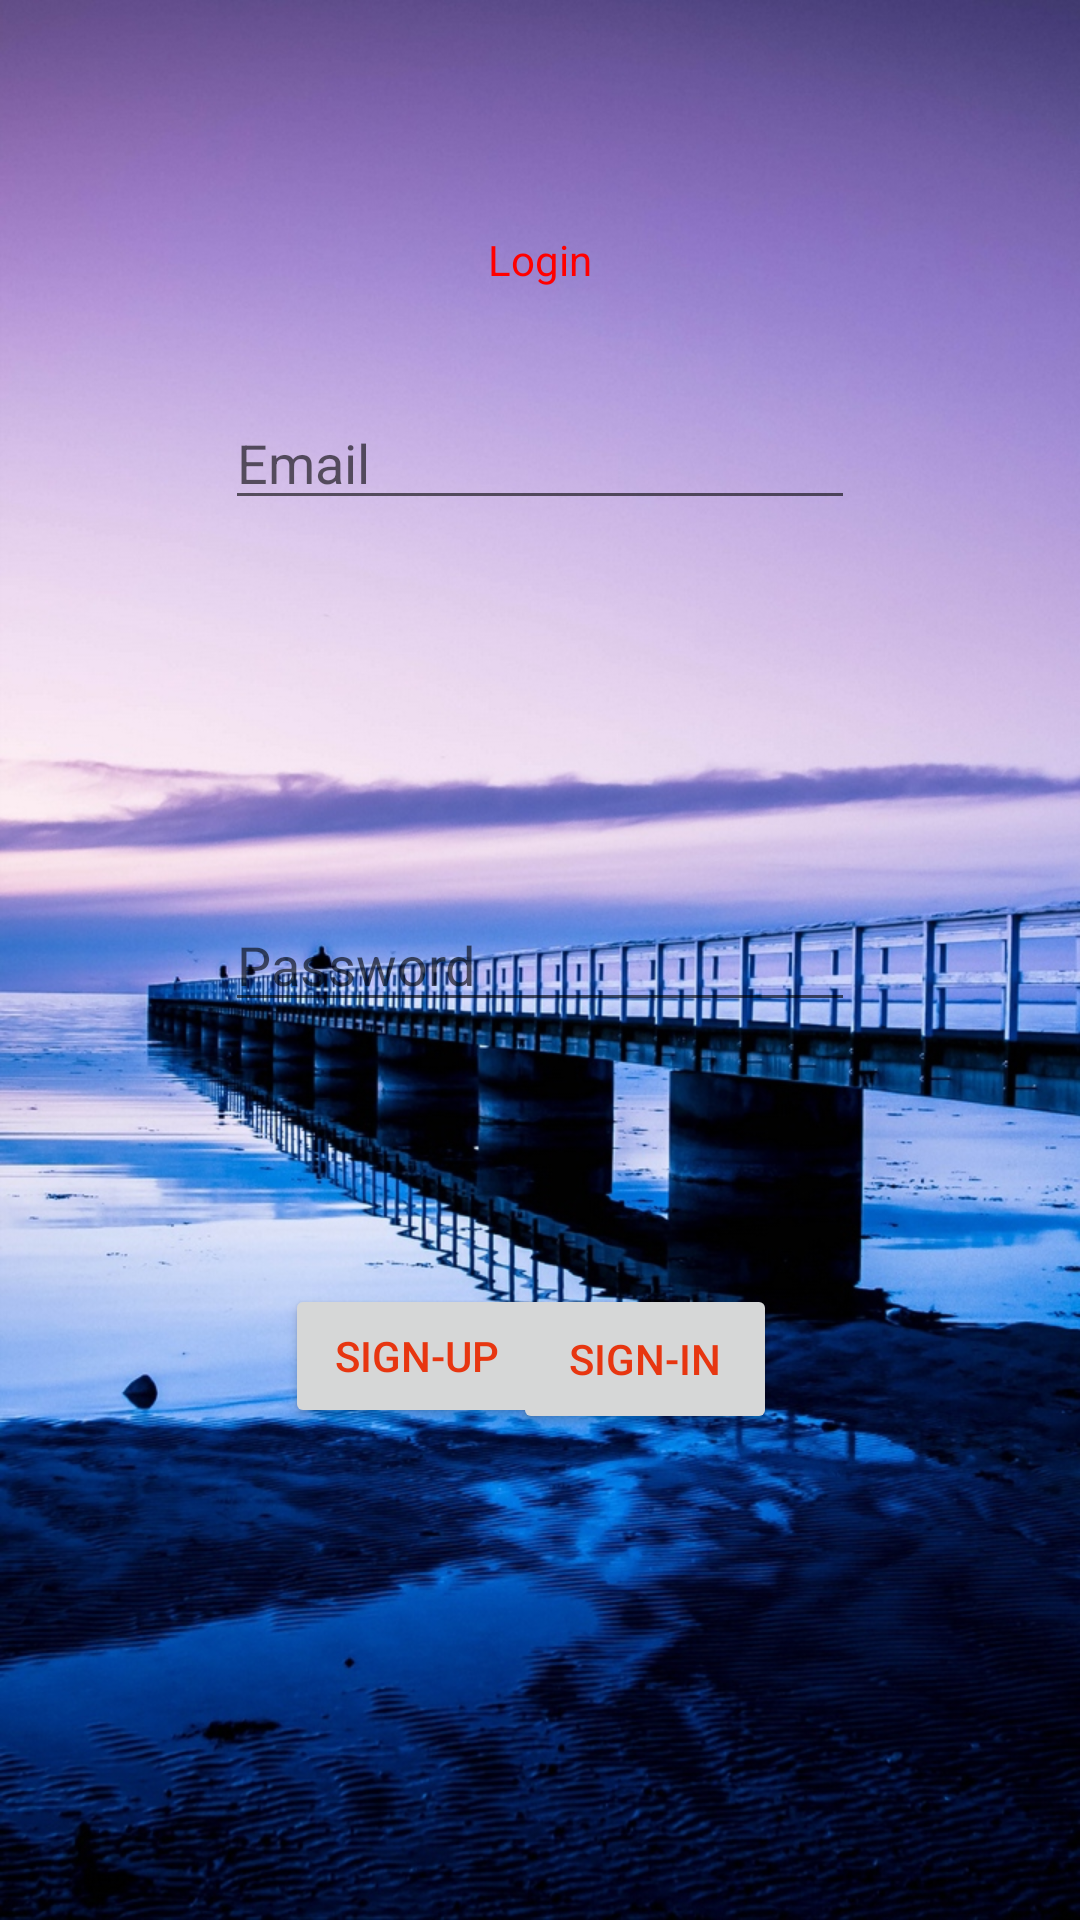

This screen was rendered from an Android layout file. Write that file and the resources it references.
<!-- AndroidManifest.xml: application theme AppTheme -->
<!-- res/layout/activity_main.xml -->
<?xml version="1.0" encoding="utf-8"?>

<RelativeLayout xmlns:android="http://schemas.android.com/apk/res/android"
    xmlns:app="http://schemas.android.com/apk/res-auto"
    xmlns:tools="http://schemas.android.com/tools"
    android:layout_width="match_parent"
    android:layout_height="match_parent"
    android:background="@drawable/i2"
    tools:context=".MainActivity">



<LinearLayout
    android:layout_width="wrap_content"
    android:layout_height="wrap_content"></LinearLayout>
    <EditText
        android:id="@+id/editText2"
        android:layout_width="wrap_content"
        android:layout_height="wrap_content"
        android:layout_centerInParent="true"
        android:ems="10"
        android:hint="Password"

        android:textColor="#e73610"
        android:inputType="textPassword" />

    <EditText
        android:id="@+id/editText"
        android:layout_width="wrap_content"
        android:layout_height="wrap_content"
        android:layout_alignParentTop="true"
        android:layout_centerHorizontal="true"
        android:layout_marginTop="132dp"
        android:ems="10"
        android:hint="Email"

        android:textColor="#e73610"
        android:inputType="textEmailAddress"
         />

    <TextView
        android:id="@+id/textView2"
        android:layout_width="wrap_content"
        android:layout_height="wrap_content"
        android:layout_alignParentTop="true"
        android:layout_centerHorizontal="true"
        android:layout_marginTop="77dp"
        android:textColor="#F00"
        android:text="Login" />

    <Button
        android:layout_width="wrap_content"
        android:layout_height="50dp"
        android:layout_alignParentEnd="true"
        android:layout_alignTop="@+id/button3"
        android:layout_marginEnd="101dp"
        android:onClick="Sign"
        android:text="Sign-in"
        android:textColor="#e73610"
        />

    <Button
        android:id="@+id/button3"
        android:layout_width="wrap_content"
        android:layout_height="wrap_content"
        android:layout_alignParentBottom="true"
        android:layout_alignParentStart="true"
        android:layout_marginBottom="164dp"
        android:layout_marginStart="95dp"
        android:text="sign-up"
        android:onClick="signup"
        android:textColor="#e73610" />


</RelativeLayout>
<!-- resources referenced by this layout -->
<resources>
  <!-- drawable i2: jpg bitmap (drawable, 473499 bytes) -->
  <style name="AppTheme" parent="Base.Theme.AppCompat.Light.DarkActionBar">
          
          <item name="colorPrimary">#7575a3</item>
          <item name="colorPrimaryDark">#7575a3</item>
          <item name="colorAccent">#ff6666</item>
      </style>
</resources>
